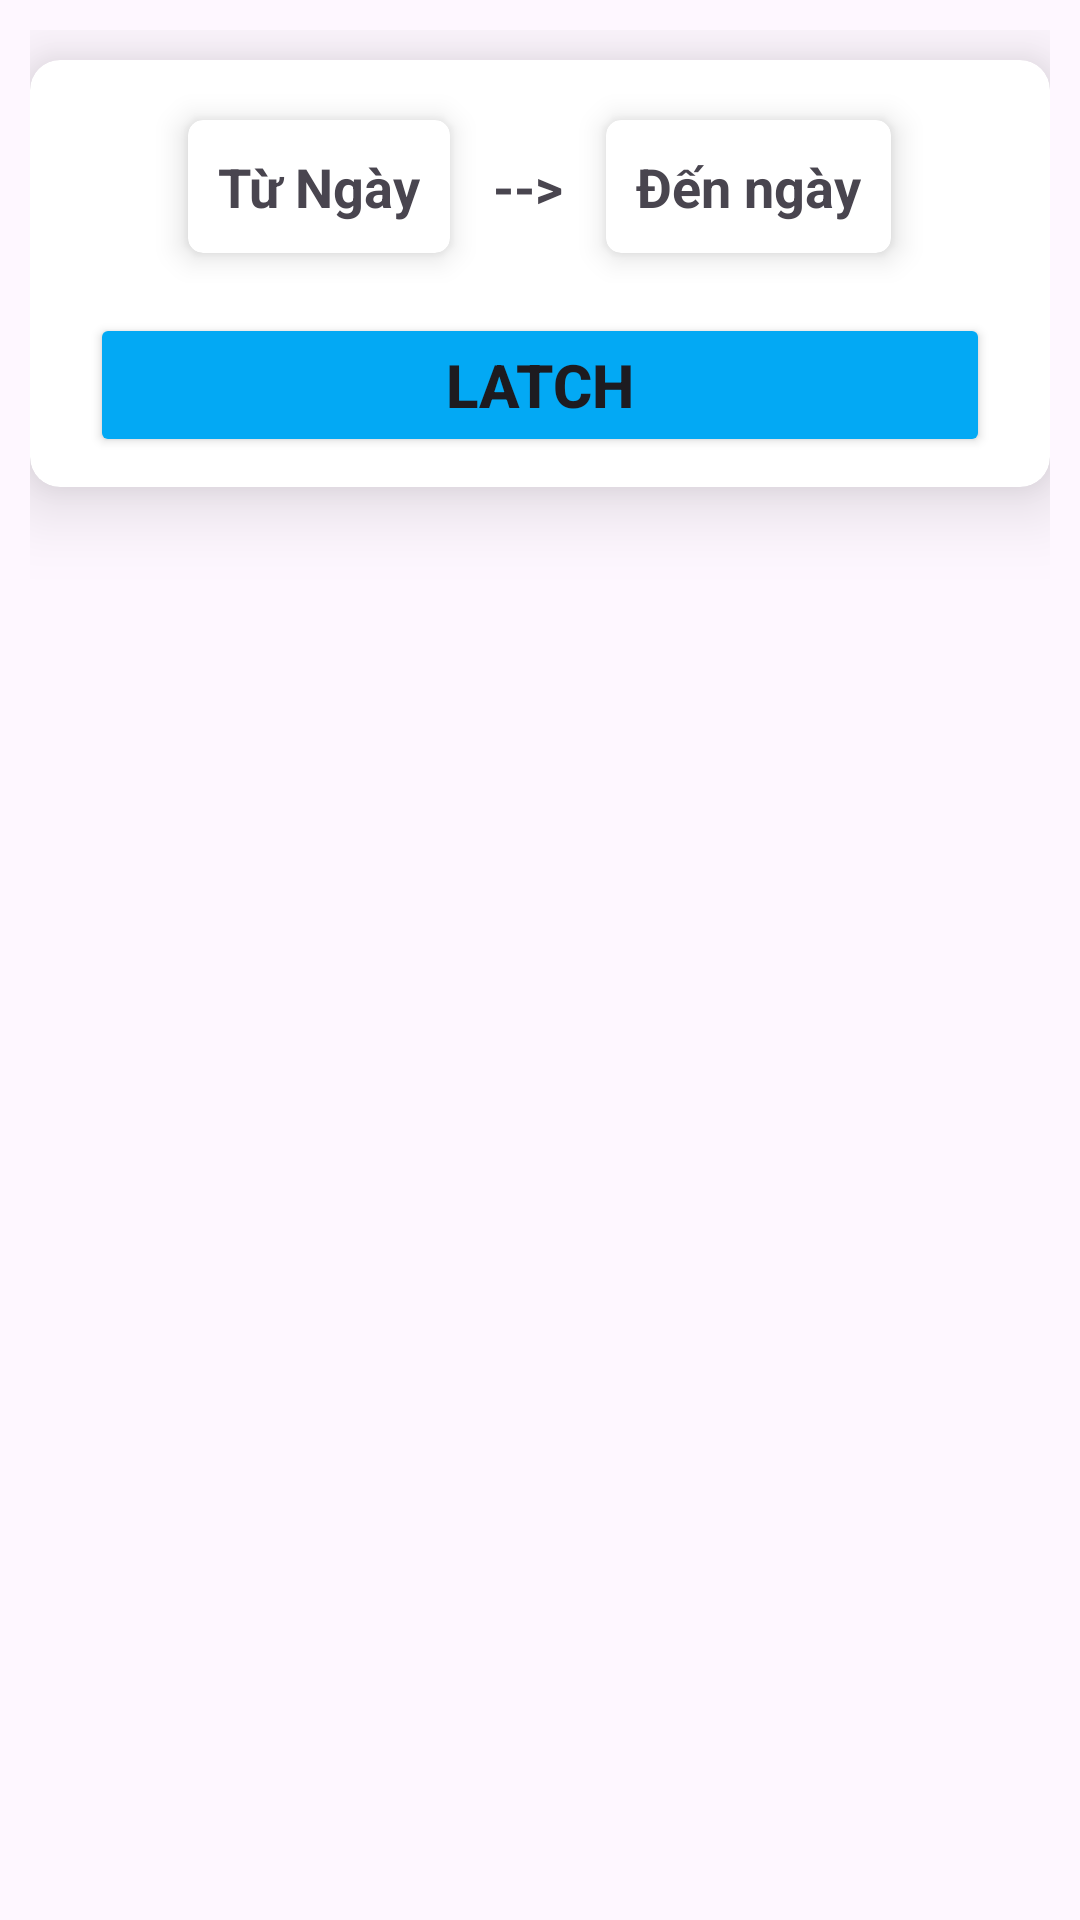

Android layout source for this screen:
<!-- AndroidManifest.xml: application theme Theme.Cva_qlkh -->
<!-- res/layout/dialog_selectdate.xml -->
<?xml version="1.0" encoding="utf-8"?>
<LinearLayout xmlns:android="http://schemas.android.com/apk/res/android"
    android:layout_width="match_parent"
    android:layout_height="match_parent"
    xmlns:app="http://schemas.android.com/apk/res-auto"
    android:padding="10dp"
    android:orientation="vertical">

    <androidx.cardview.widget.CardView
        android:layout_width="match_parent"
        android:layout_height="wrap_content"
        android:layout_marginTop="10dp"
        android:layout_marginBottom="10dp"
        app:cardCornerRadius="10dp"
        app:cardElevation="16dp">

        <LinearLayout
            android:layout_width="match_parent"
            android:layout_height="wrap_content"
            android:orientation="vertical">

            <LinearLayout
                android:layout_width="match_parent"
                android:layout_height="wrap_content"
                android:padding="10dp"
                android:gravity="center"
                android:orientation="horizontal">

                <androidx.cardview.widget.CardView
                    android:layout_width="wrap_content"
                    android:layout_height="wrap_content"
                    android:layout_marginTop="10dp"
                    android:layout_marginBottom="10dp"
                    app:cardCornerRadius="5dp"
                    app:cardElevation="6dp">
                    <TextView
                        android:layout_width="wrap_content"
                        android:layout_height="wrap_content"
                        android:padding="10dp"
                        android:text="Từ Ngày"
                        android:textSize="18dp"
                        android:textStyle="bold"
                        android:id="@+id/StartDay"/>
                </androidx.cardview.widget.CardView>

                <TextView
                    android:layout_width="wrap_content"
                    android:layout_height="wrap_content"
                    android:layout_marginLeft="10dp"
                    android:text=" --> "
                    android:textSize="18dp"
                    android:textStyle="bold"/>

                <androidx.cardview.widget.CardView
                    android:layout_width="wrap_content"
                    android:layout_height="wrap_content"
                    android:layout_marginTop="10dp"
                    android:layout_marginLeft="10dp"
                    android:layout_marginBottom="10dp"
                    app:cardCornerRadius="5dp"
                    app:cardElevation="6dp">
                    <TextView
                        android:layout_width="wrap_content"
                        android:layout_height="wrap_content"
                        android:padding="10dp"
                        android:text="Đến ngày"
                        android:textSize="18dp"
                        android:textStyle="bold"
                        android:id="@+id/EndDay"/>
                </androidx.cardview.widget.CardView>

            </LinearLayout>

            <Button
                android:layout_width="match_parent"
                android:layout_height="wrap_content"
                android:backgroundTint="#03A9F4"
                android:text="LATCH"
                android:textSize="20dp"
                android:textStyle="bold"
                android:id="@+id/btn_Latch"
                android:layout_marginBottom="10dp"
                android:layout_marginHorizontal="20dp"/>

        </LinearLayout>


    </androidx.cardview.widget.CardView>

</LinearLayout>
<!-- resources referenced by this layout -->
<resources>
  <style name="Theme.Cva_qlkh" parent="Base.Theme.Cva_qlkh" />
  <style name="Base.Theme.Cva_qlkh" parent="Theme.Material3.DayNight.NoActionBar">
          
          
          <item name="colorPrimary">@color/black</item>
      </style>
  <!-- not gathered from this repository: default colours our renderer supplied (Android Studio template values) -->
  <color name="black">#FF000000</color>
</resources>
